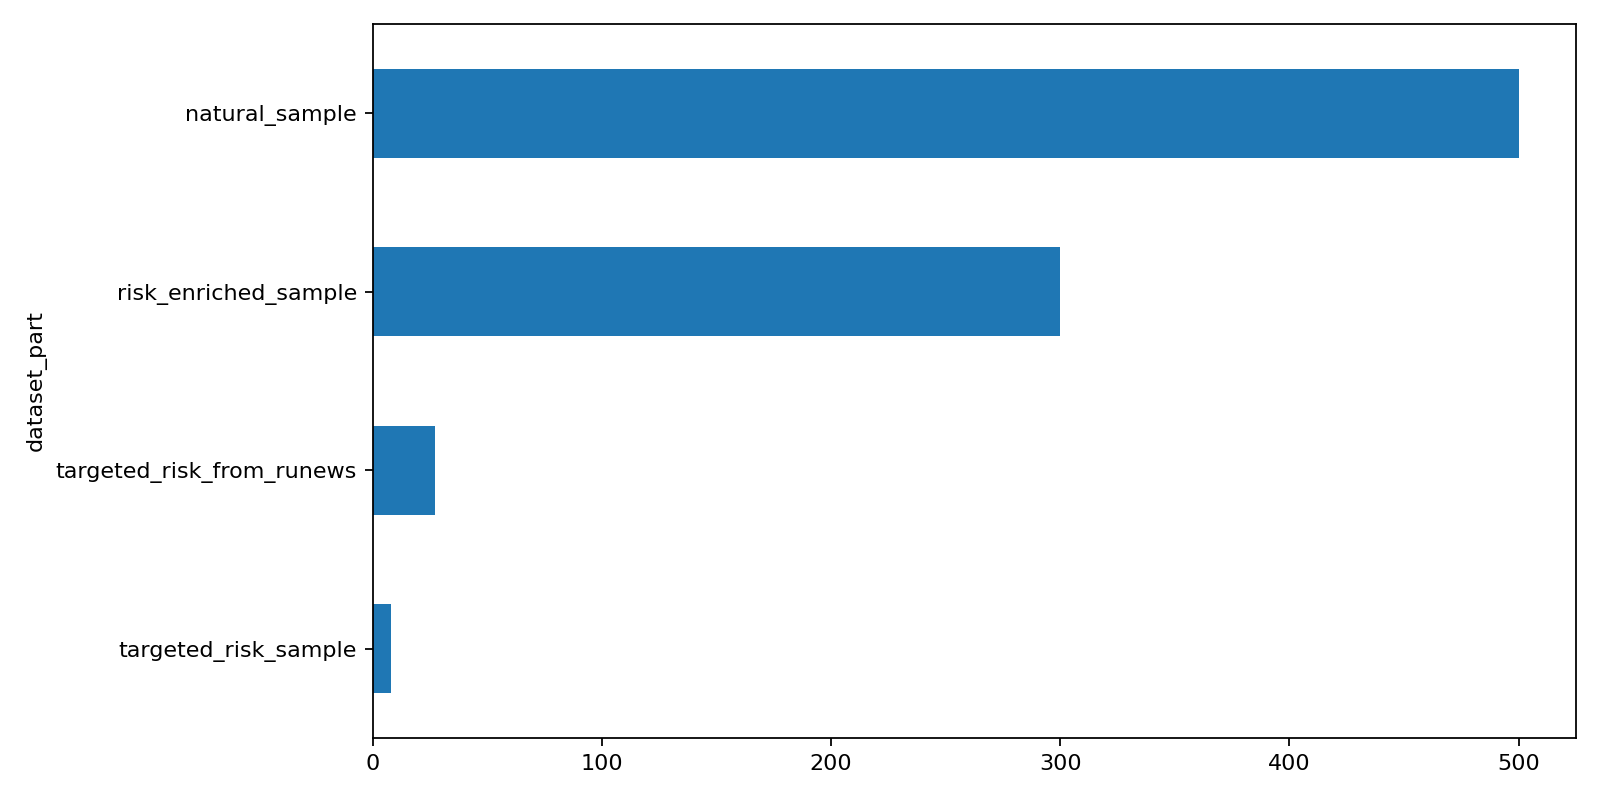

Values plotted in this chart, from the file beside it:
dataset_part, count
natural_sample, 500
risk_enriched_sample, 300
targeted_risk_from_runews, 27
targeted_risk_sample, 8
